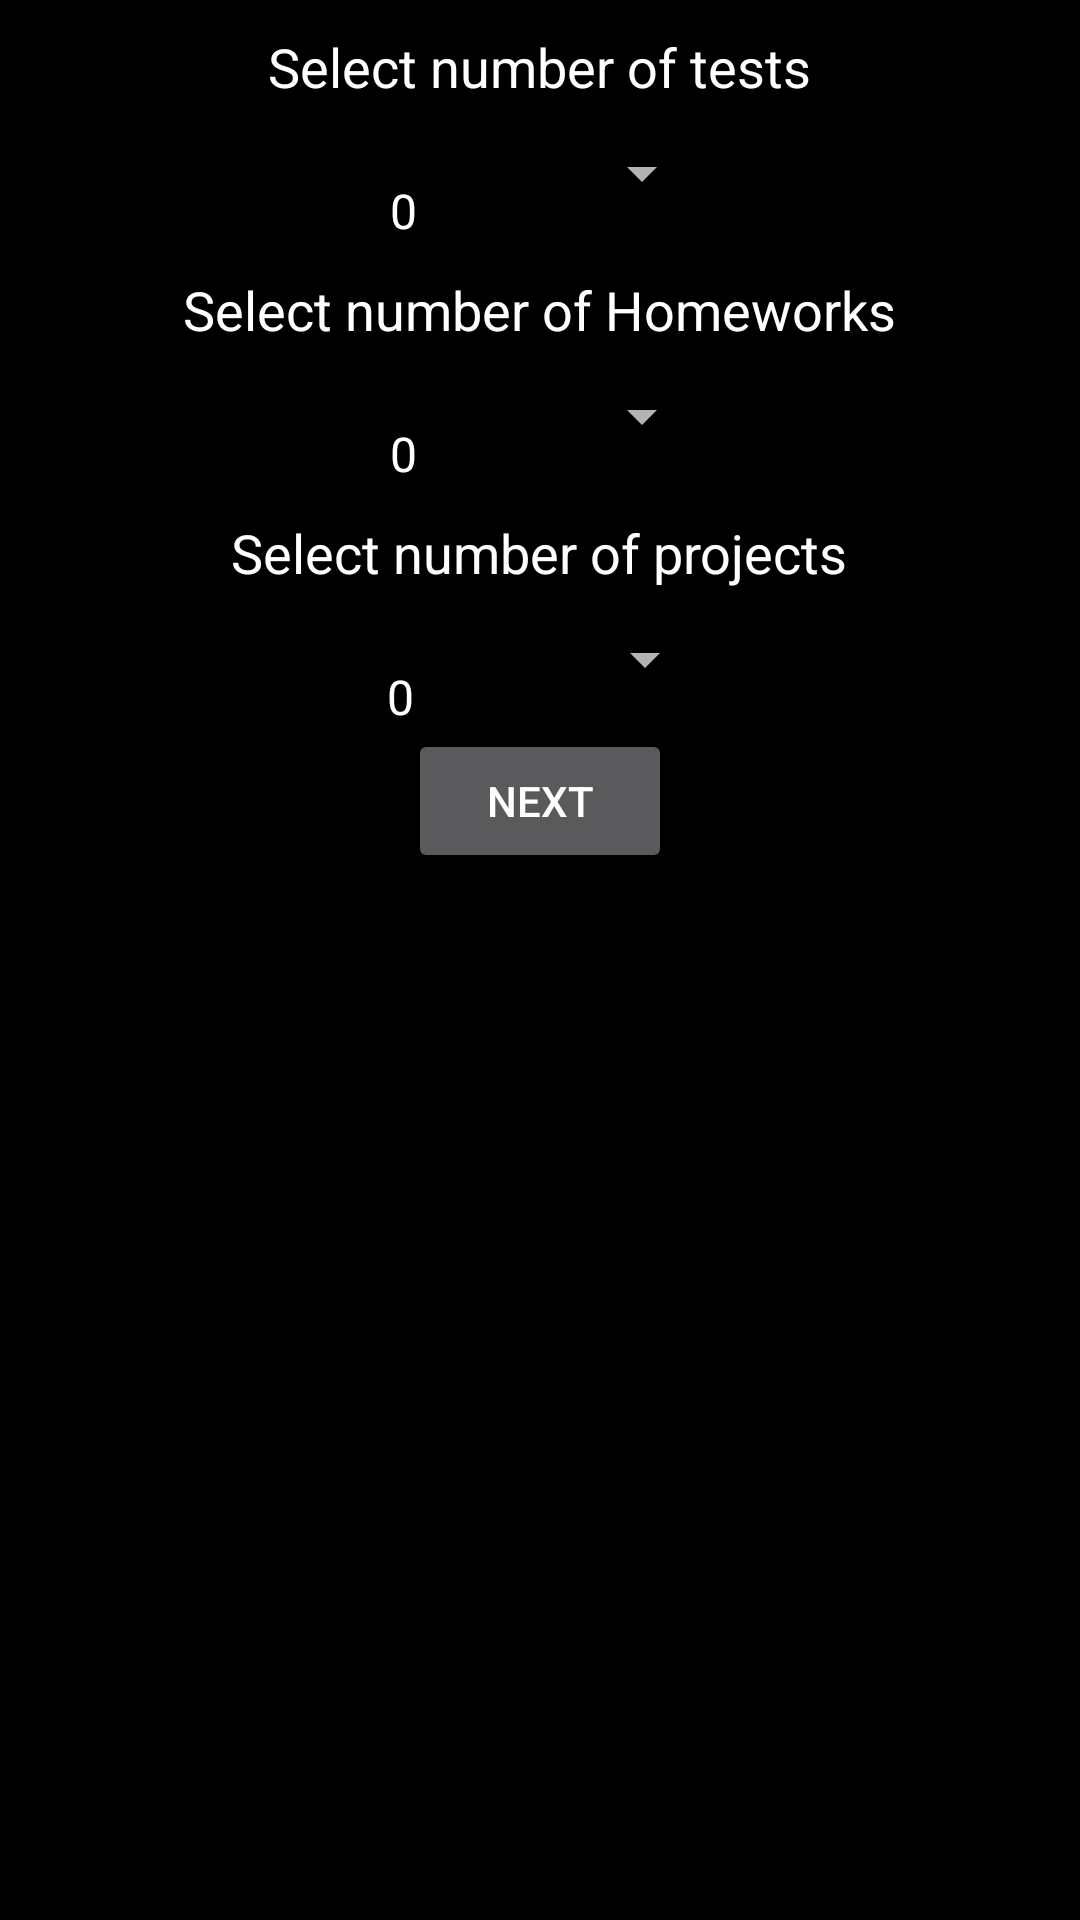

Reconstruct the res/layout file that produces this screen, plus the resources it refers to.
<!-- AndroidManifest.xml: application theme AppTheme -->
<!-- res/layout/addactivitytests.xml -->
<?xml version="1.0" encoding="utf-8"?>
<LinearLayout xmlns:android="http://schemas.android.com/apk/res/android"
    android:orientation="vertical" android:layout_width="match_parent"
    android:layout_height="match_parent"
    android:weightSum="1">

    <TextView
        android:layout_width="wrap_content"
        android:layout_height="wrap_content"
        android:textAppearance="?android:attr/textAppearanceMedium"
        android:text="Select number of tests"
        android:id="@+id/textViewTests"
        android:layout_gravity="center"
        android:paddingTop="10dp"
        android:layout_alignParentTop="true"
        android:layout_centerHorizontal="true"
        android:textColor="#ffffff" />

    <Spinner
        android:layout_width="116dp"
        android:layout_height="wrap_content"
        android:id="@+id/spinnerTests"
        android:entries="@array/tests"
        android:focusable="false"
        android:layout_gravity="center_horizontal"
        android:spinnerMode="dropdown"
        android:paddingTop="25dp"
        android:layout_above="@+id/scrollViewTests"
        android:layout_centerHorizontal="true" />

    <TextView
        android:layout_width="wrap_content"
        android:layout_height="wrap_content"
        android:textAppearance="?android:attr/textAppearanceMedium"
        android:text="Select number of Homeworks"
        android:id="@+id/textViewHomework"
        android:layout_gravity="center_horizontal"
        android:paddingTop="10dp"
        android:layout_alignParentTop="true"
        android:layout_centerHorizontal="true"
        android:textColor="#ffffff" />

    <Spinner
        android:layout_width="116dp"
        android:layout_height="wrap_content"
        android:id="@+id/spinnerHomeworks"
        android:entries="@array/tests"
        android:focusable="false"
        android:layout_gravity="center_horizontal"
        android:spinnerMode="dropdown"
        android:paddingTop="25dp"
        android:layout_above="@+id/scrollViewTests"
        android:layout_centerHorizontal="true" />

    <TextView
        android:layout_width="wrap_content"
        android:layout_height="wrap_content"
        android:textAppearance="?android:attr/textAppearanceMedium"
        android:text="Select number of projects"
        android:id="@+id/textViewProjects"
        android:layout_gravity="center_horizontal"
        android:paddingTop="10dp"
        android:layout_alignParentTop="true"
        android:layout_centerHorizontal="true"
        android:textColor="#ffffff" />

    <Spinner
        android:layout_width="118dp"
        android:layout_height="wrap_content"
        android:id="@+id/spinnerProjects"
        android:entries="@array/tests"
        android:focusable="false"
        android:layout_gravity="center_horizontal"
        android:spinnerMode="dropdown"
        android:paddingTop="25dp"
        android:layout_above="@+id/scrollViewTests"
        android:layout_centerHorizontal="true" />

    <Button
        android:layout_width="wrap_content"
        android:layout_height="wrap_content"
        android:text="Next"
        android:id="@+id/testsNext"
        android:layout_gravity="center_horizontal"
        android:layout_marginBottom="41dp"
        android:layout_alignParentBottom="true"
        android:layout_centerHorizontal="true" />

</LinearLayout>
<!-- resources referenced by this layout -->
<resources>
  <string-array name="tests">
          <item>0</item>
          <item>1</item>
          <item>2</item>
          <item>3</item>
          <item>4</item>
          <item>5</item>
          <item>6</item>
      </string-array>
  <style name="AppTheme" parent="Theme.AppCompat.NoActionBar">
          
          <item name="colorPrimary">@color/colorPrimary</item>
          <item name="colorPrimaryDark">@color/colorPrimaryDark</item>
          <item name="colorAccent">@color/colorAccent</item>
          <item name="android:colorBackground">@color/background_material_light</item>
      </style>
  <color name="colorPrimary">#3F51B5</color>
  <color name="colorPrimaryDark">#303F9F</color>
  <color name="colorAccent">#3f51b5</color>
  <color name="background_material_light">#000000</color>
</resources>
